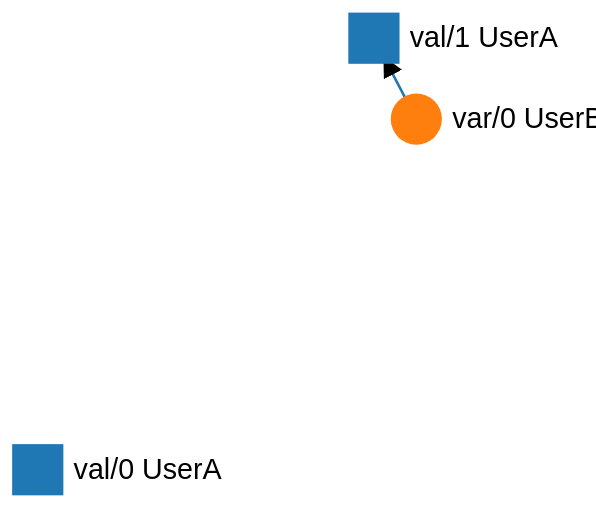
D3 v4 page, settled after 360 driven frames (6 s of simulated time); the page loaded 1 data file(s).


// ── zoom_force_modified_var_val.js
var svg = d3.select("svg");

var width = svg.attr("width");
var height = svg.attr("height");

svg = svg.call(d3.zoom().on("zoom", zoomed)).append("g");

svg.append("defs").append("marker")
    .attr("id", "arrow")
    .attr("viewBox", "0 -5 10 10")
    .attr("refX", 20)
    .attr("refY", 0)
    .attr("markerWidth", 8)
    .attr("markerHeight", 8)
    .attr("orient", "auto")
    .append("svg:path")
    .attr("d", "M0,-5L10,0L0,5");

var color = d3.scaleOrdinal(d3.schemeCategory10);

var simulation = d3.forceSimulation()
    .force("link", d3.forceLink().id(function (d) {
        return d.id;
    }))
    .force("charge", d3.forceManyBody().strength(-100))
    .force("center", d3.forceCenter(width / 2, height / 2));



d3.json("zoom_forced_modified_var_val.json", createGraph );

function createGraph(error, graph) {
    if (error) throw error;

    var link = svg.append("g")
        .attr("class", "links")
        .selectAll("line")
        .data(graph.links)
        .enter().append("line")
        .attr("stroke", function (d) {
            return color(d.type);
        })
        .attr("marker-end", "url(#arrow)");


    var KGPLVar = svg.append("g")
        .attr("class", "nodes")
        .selectAll("circle")
        .data(graph.var)
        .enter().append("circle")
        .attr("r", 10)
        .attr("fill", function (d) {
            if (d.root == "true") return color(d.root);
            return color(d.type);
        })
        .call(d3.drag()
            .on("start", dragstarted)
            .on("drag", dragged)
            .on("end", dragended));


    var KGPLVal = svg.append("g")
        .attr("class", "nodes")
        .selectAll("rect")
        .data(graph.val)
        .enter().append("rect")
        .attr("width", 20)
        .attr("height", 20)
        .attr("fill", function (d) {
            if (d.root == "true") return color(d.root);
            return color(d.type);
        })
        .call(d3.drag()
            .on("start", dragstarted)
            .on("drag", dragged)
            .on("end", dragended));

    // var all_nodes = graph.var;
    // console.log(graph.var);
    const all_nodes = graph.var.concat(graph.val);
    // console.log("above is graph.var");

    // console.log(all_nodes);

    var text = svg.append("g").attr("class", "labels").selectAll("g")
        .data(all_nodes)
        .enter().append("g")
        .append("text")
        .attr("x", 14)
        .attr("y", ".31em")
        .style("font-family", "sans-serif")
        .style("font-size", "0.7em")
        .text(function (d) {
            var a = d.id;
            var b = d.creater;
            var c = "\n";
            var t = a.concat(c);
            return t.concat(b);
        });

    KGPLVal.on("click", function (d) {
        console.log("clicked", d.id);
    });


    KGPLVal.append("title")
        .text(function (d) {
            return d.id;
        });

    KGPLVar.append("title")
        .text(function (d) {
            return d.id;
        });
    simulation
        .nodes(all_nodes)
        .on("tick", ticked);
    console.log(graph.links);
    simulation.force("link")
        .links(graph.links);


    function ticked() {
        link
            .attr("x1", function (d) {
                return d.source.x;
            })
            .attr("y1", function (d) {
                return d.source.y;
            })
            .attr("x2", function (d) {
                return d.target.x;
            })
            .attr("y2", function (d) {
                return d.target.y;
            });

        KGPLVar
            .attr("cx", function (d) {
                return d.x;
            })
            .attr("cy", function (d) {
                return d.y;
            });
        KGPLVal
            .attr("x", function (d) {
                return d.x-10;
            })
            .attr("y", function (d) {
                return d.y-10;
            });
        text
            .attr("transform", function (d) {
                return "translate(" + d.x + "," + d.y + ")";
            })


    }
}


function dragstarted(d) {
    if (!d3.event.active) simulation.alphaTarget(0.3).restart();
    d.fx = d.x;
    d.fy = d.y;
}

function dragged(d) {
    d.fx = d3.event.x;
    d.fy = d3.event.y;
}

function dragended(d) {
    if (!d3.event.active) simulation.alphaTarget(0);
    d.fx = null;
    d.fy = null;
}

function zoomed() {
    svg.attr("transform", "translate(" + d3.event.transform.x + "," + d3.event.transform.y + ")" + " scale(" + d3.event.transform.k + ")");
}

/*
var data = {
    "val": [
        {
            "id": "val/0",
            "type": 1,
            "creater":"UserA"
        },
        {
            "id": "val/1",
            "type": 1,
            "creater":"UserA"
        }],
    "var": [{
        "id": "var/0",
        "type": 2,
        "creater":"UserB"
    }],
    "links": [
        {
            "source": "var/0",
            "target": "val/1",
            "type": 1
        }]
};*/

// createGraph(false, data);

### data: zoom_forced_modified_var_val.json
{
 "val": [
  {
   "id": "val/0",
   "type": 1,
   "creater": "UserA"
  },
  {
   "id": "val/1",
   "type": 1,
   "creater": "UserA"
  }
 ],
 "var": [
  {
   "id": "var/0",
   "type": 2,
   "creater": "UserB"
  }
 ],
 "links": [
  {
   "source": "var/0",
   "target": "val/1",
   "type": 1
  }
 ]
}